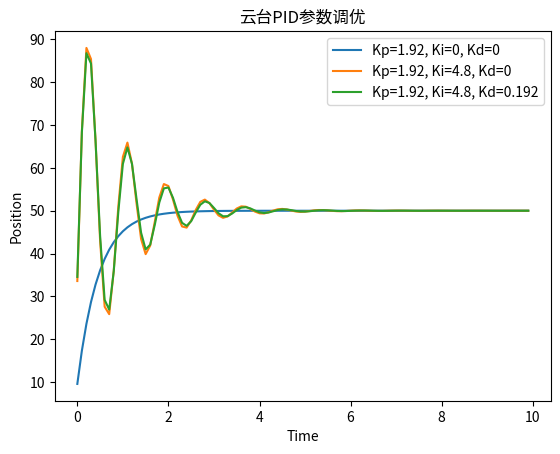

This figure's Python source:
import numpy as np
import matplotlib.pyplot as plt
'''
功能描述
通过Ziegler-Nichols方法自动计算PID参数
模拟云台控制系统响应
可视化调优效果
'''
class PIDController:
    def __init__(self, Kp, Ki, Kd):
        self.Kp = Kp
        self.Ki = Ki
        self.Kd = Kd
        self.prev_error = 0
        self.integral = 0

    def compute(self, setpoint, measured_value):
        error = setpoint - measured_value
        self.integral += error
        derivative = error - self.prev_error
        output = self.Kp * error + self.Ki * self.integral + self.Kd * derivative
        self.prev_error = error
        return output

def simulate_pid(Kp, Ki, Kd):
    pid = PIDController(Kp, Ki, Kd)
    setpoint = 50  # 目标位置
    measured_value = 0  # 初始位置
    time = np.arange(0, 10, 0.1)
    positions = []
    
    for t in time:
        control = pid.compute(setpoint, measured_value)
        measured_value += control * 0.1  # 模拟系统响应
        positions.append(measured_value)
    
    plt.plot(time, positions, label=f'Kp={Kp}, Ki={Ki}, Kd={Kd}')
    plt.xlabel('Time')
    plt.ylabel('Position')
    plt.legend()

# Ziegler-Nichols参数调优
Ku = 3.2  # 临界增益
Tu = 0.8  # 临界周期
Kp = 0.6 * Ku
Ki = 1.2 * Ku / Tu
Kd = 0.075 * Ku * Tu

# 测试不同参数
simulate_pid(Kp, 0, 0)  # 仅比例控制
simulate_pid(Kp, Ki, 0)  # PI控制
simulate_pid(Kp, Ki, Kd)  # PID控制
plt.title('云台PID参数调优')
plt.show()
